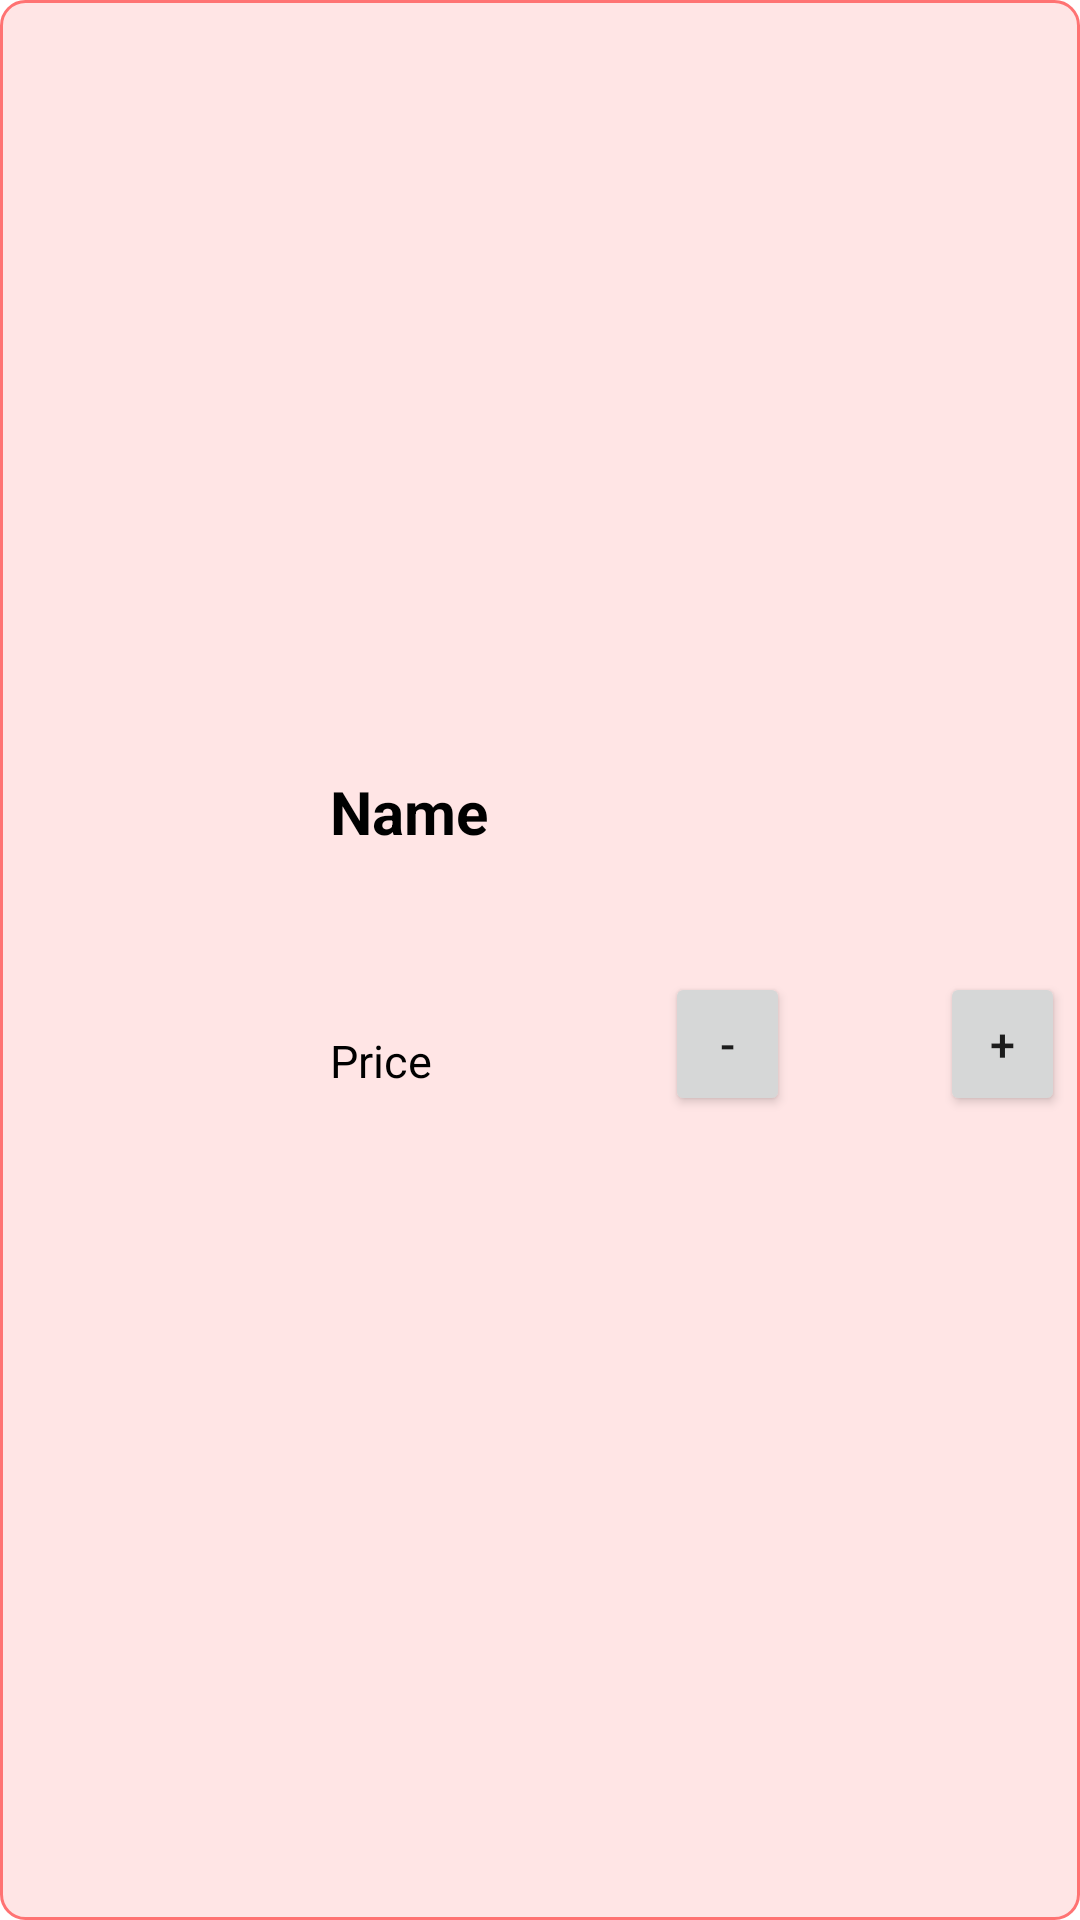

The Android layout XML behind this screen, and the referenced resources:
<!-- AndroidManifest.xml: application theme Theme.FruitManagement -->
<!-- res/layout/cart_item.xml -->
<?xml version="1.0" encoding="utf-8"?>
<LinearLayout xmlns:android="http://schemas.android.com/apk/res/android"
    android:layout_width="match_parent"
    android:layout_height="wrap_content"
    android:background="@drawable/borderbox"
    android:backgroundTint="@color/pink"
    android:orientation="horizontal">

    <ImageView
        android:id="@+id/imgCartItemView"
        android:layout_width="match_parent"
        android:layout_height="match_parent"
        android:layout_margin="5dp"
        android:layout_weight="0.7" />

    <LinearLayout
        android:layout_width="match_parent"
        android:layout_height="wrap_content"
        android:layout_gravity="center"
        android:layout_weight="0.3"
        android:orientation="vertical">

        <TextView
            android:id="@+id/txtCartItemName"
            android:layout_width="wrap_content"
            android:layout_height="wrap_content"
            android:layout_marginBottom="40dp"
            android:text="Name"
            android:textColor="@color/black"
            android:textSize="20dp"
            android:textStyle="bold" />

        <LinearLayout
            android:layout_width="match_parent"
            android:layout_height="wrap_content"
            android:layout_gravity="center"
            android:orientation="horizontal">

            <TextView
                android:id="@+id/txtCartItemPrice"
                android:layout_width="240dp"
                android:layout_height="match_parent"
                android:layout_weight="0.6"
                android:gravity="center_vertical"
                android:text="Price"
                android:textColor="@color/black"
                android:textSize="15dp" />

            <Space
                android:layout_width="5dp"
                android:layout_height="0dp" />

            <LinearLayout
                android:layout_width="match_parent"
                android:layout_height="59dp"
                android:layout_gravity="center"
                android:layout_weight="0.5"
                android:gravity="right"
                android:orientation="horizontal">

                <Button
                    android:id="@+id/btnDecreaseCart"
                    android:layout_width="wrap_content"
                    android:layout_height="wrap_content"
                    android:layout_weight="0.1"
                    android:gravity="center"
                    android:text="-"
                    android:textSize="15dp" />

                <TextView
                    android:id="@+id/txtCartItemQty"
                    android:layout_width="wrap_content"
                    android:layout_height="40dp"
                    android:layout_marginHorizontal="5dp"
                    android:gravity="center"
                    android:paddingHorizontal="20dp"
                    android:textColor="@color/black"
                    android:textSize="15dp" />

                <Button
                    android:id="@+id/btnIncreaseCart"
                    android:layout_width="wrap_content"
                    android:layout_height="wrap_content"
                    android:layout_weight="0.1"
                    android:gravity="center"
                    android:text="+"
                    android:textSize="15dp" />
            </LinearLayout>
        </LinearLayout>
    </LinearLayout>
</LinearLayout>
<!-- resources referenced by this layout -->
<resources>
  <color name="black">#FF000000</color>
  <color name="pink">#FF7373</color>
  <!-- drawable borderbox (drawable) -->
  <?xml version="1.0" encoding="utf-8"?>
  <shape xmlns:android="http://schemas.android.com/apk/res/android"
      android:shape="rectangle">
      <stroke
          android:width="1dp"
          android:color="@color/black" />
      <solid android:color="#30ffffff" />
      <padding
          android:bottom="5dp"
          android:left="5dp"
          android:right="5dp"
          android:top="5dp" />
      <corners android:radius="8dp" />
  </shape>
  <style name="Theme.FruitManagement" parent="Theme.MaterialComponents.DayNight.DarkActionBar">
          
          <item name="colorPrimary">#FF4A4A</item>
          <item name="colorPrimaryVariant">#FF4A4A</item>
          <item name="colorOnPrimary">@color/white</item>
          
          <item name="colorSecondary">@color/teal_200</item>
          <item name="colorSecondaryVariant">@color/teal_700</item>
          <item name="colorOnSecondary">@color/black</item>
          
          <item name="android:statusBarColor">@color/darkpink</item>
          
      </style>
  <color name="white">#FFFFFFFF</color>
  <color name="teal_200">#FF03DAC5</color>
  <color name="teal_700">#FF018786</color>
  <color name="darkpink">#B85252</color>
</resources>
